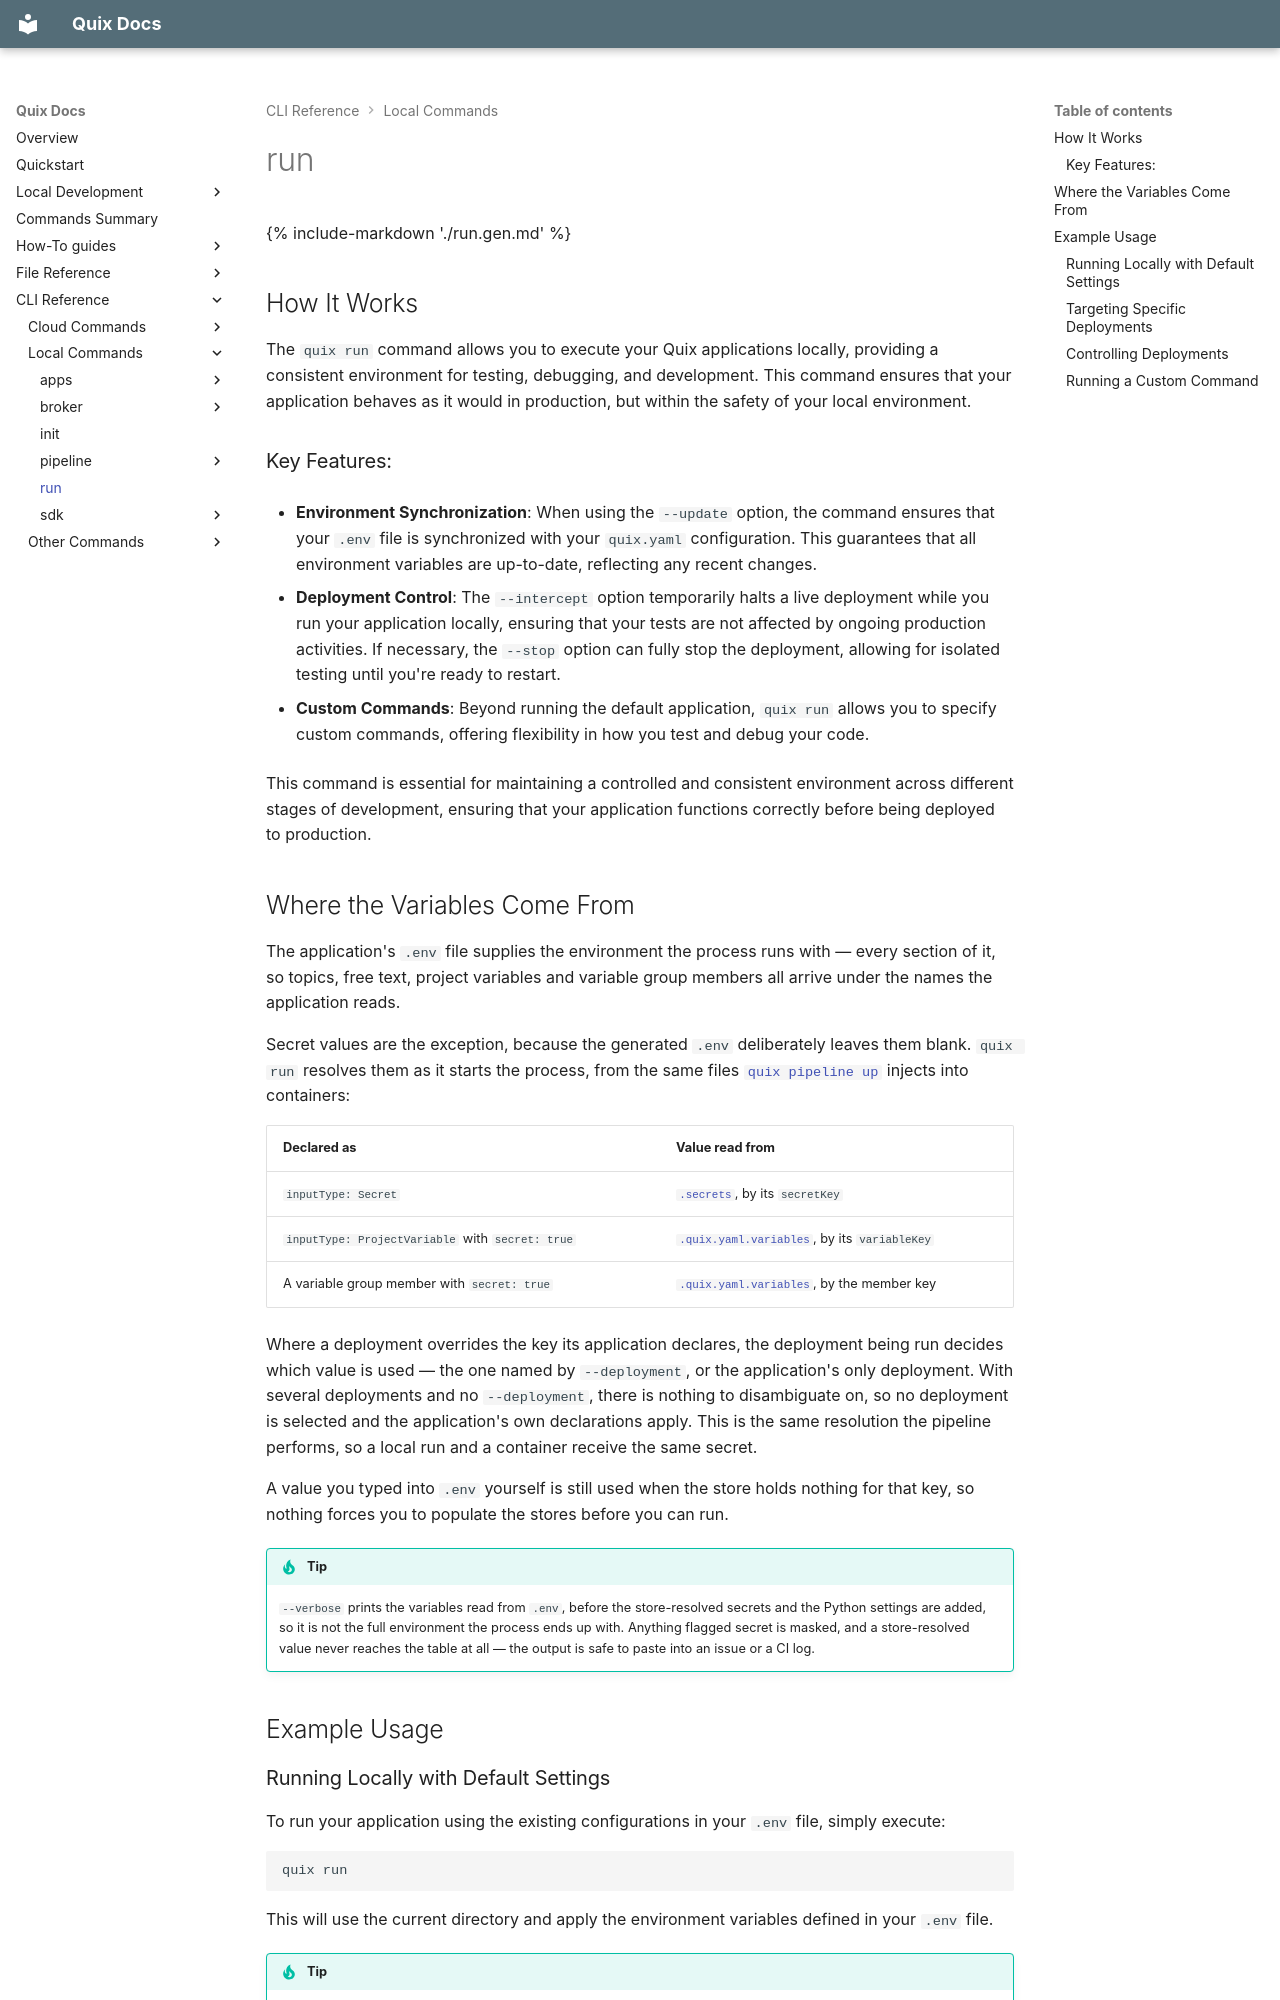

repository: quixio/quix-cli · page: cli-reference/run/index.html · generator: mkdocs

{% include-markdown './run.gen.md' %}

## How It Works

The `quix run` command allows you to execute your Quix applications locally, providing a consistent environment for testing, debugging, and development. This command ensures that your application behaves as it would in production, but within the safety of your local environment.

### Key Features:

- **Environment Synchronization**: When using the `--update` option, the command ensures that your `.env` file is synchronized with your `quix.yaml` configuration. This guarantees that all environment variables are up-to-date, reflecting any recent changes.

- **Deployment Control**: The `--intercept` option temporarily halts a live deployment while you run your application locally, ensuring that your tests are not affected by ongoing production activities. If necessary, the `--stop` option can fully stop the deployment, allowing for isolated testing until you're ready to restart.

- **Custom Commands**: Beyond running the default application, `quix run` allows you to specify custom commands, offering flexibility in how you test and debug your code.

This command is essential for maintaining a controlled and consistent environment across different stages of development, ensuring that your application functions correctly before being deployed to production.
